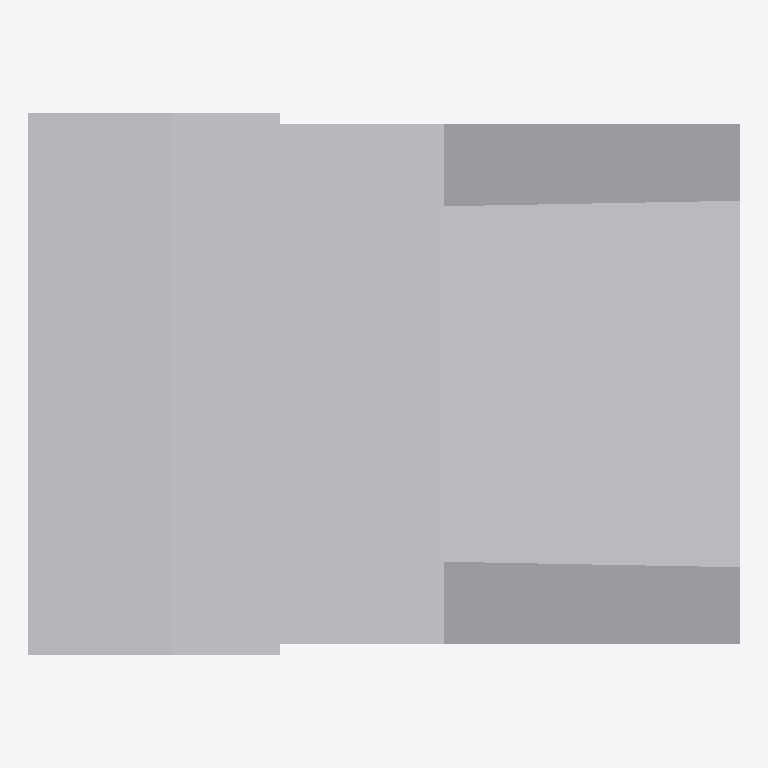
Plan cut of the same IFC building model at storey 'Ebene 0' (level 0.00 m, cut at 1.40 m), seen from above with north up, elements coloured by IFC class: 1 other element (light grey). No cut surface shows.
Extent 0.7 m × 0.5 m × 1.1 m (x, y, z). Storeys (1): Ebene 0 at 0.00 m. Elements (1): 1 IfcBuildingElementProxy.

HEADER;
FILE_DESCRIPTION(('ViewDefinition [CoordinationView_V2.0]','ExchangeRequirement []'),'2;1');
FILE_NAME('','2024-05-07T10:28:14',(''),(''),'ODA IFC SDK 22.6','22.1.1.516 - Exporter 22.1.1.516 - Default UI','');
FILE_SCHEMA(('IFC4'));
ENDSEC;
DATA;
#93=IFCPROJECT('3JkdSrIPPFBg8WI9Yiw3Uw',#20,'',$,$,'','',(#86),#83);
#105=IFCSITE('3JkdSrIPPFBg8WI9Yiw3Uu',#20,'Default',$,$,#104,$,$,.ELEMENT.,(42,24,53,508911),(-71,-15,-29,-58837),0.0,$,$);
#95=IFCBUILDING('3JkdSrIPPFBg8WI9Yiw3Ux',#20,'',$,$,#16,$,'',.ELEMENT.,$,$,#94);
#98=IFCBUILDINGSTOREY('3JkdSrIPPFBg8WI9XJ5yzH',#20,'Ebene 0',$,'Ebene:Ebene 1',#97,$,'Ebene 0',.ELEMENT.,0.0);
#178=IFCBUILDINGELEMENTPROXY('1i6pAm_OnA7es5OO9i1hwh',#20,'DB_BSK_96_Pass_ohne_Abdeckstein:DB_BSK_96_Pass_ohne_Abdeckstein:6286',$,'DB_BSK_96_Pass_ohne_Abdeckstein:DB_BSK_96_Pass_ohne_Abdeckstein',#177,#174,'6286',.NOTDEFINED.);
ENDSEC;
